5-way image classification set "Images_categorized" from GitHub (jasonjdominguez99/LiquidCrystalMachineLearning); label vocabulary: isotropic, nematic, 2.sm A, 3.sm F, cholesteric.

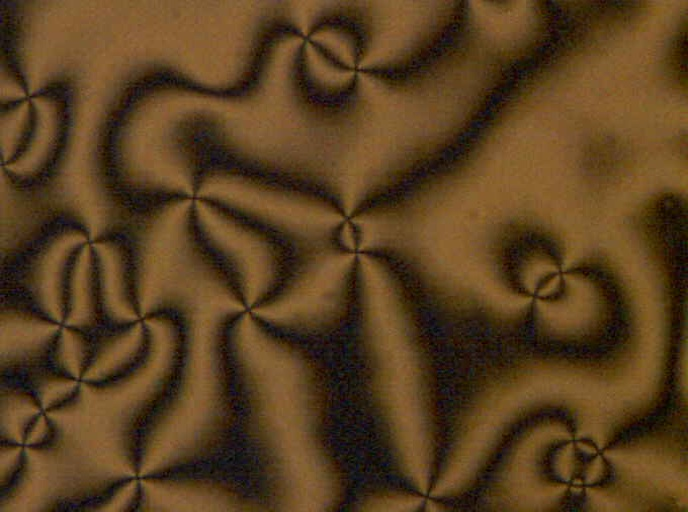
Label: nematic

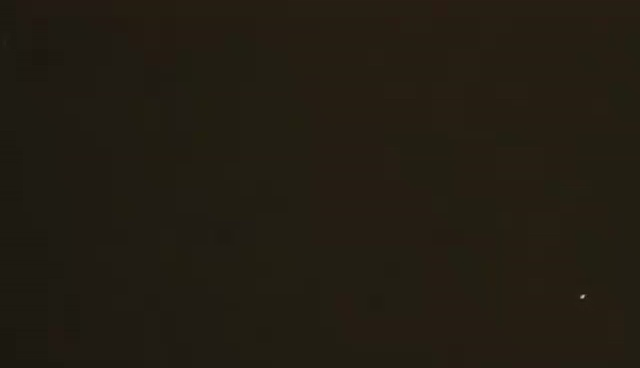
Label: isotropic

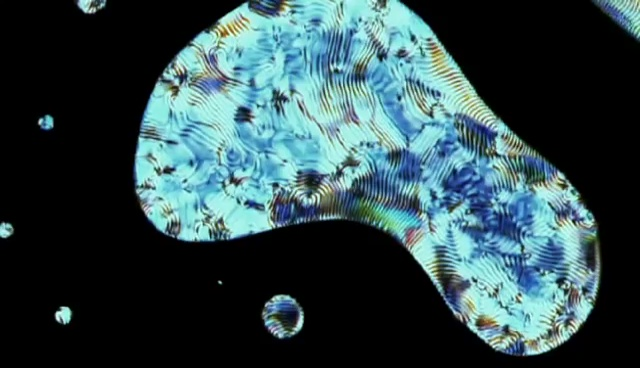
Label: cholesteric

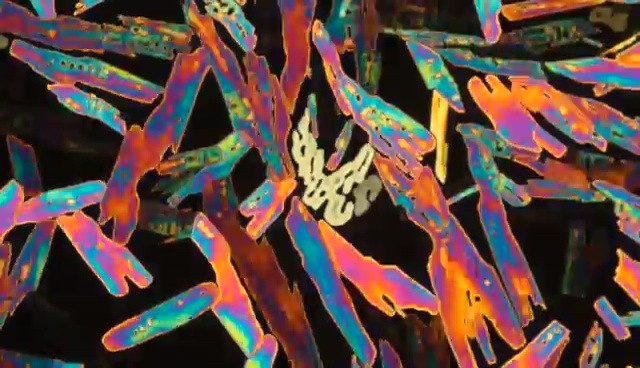
Label: 3.sm F

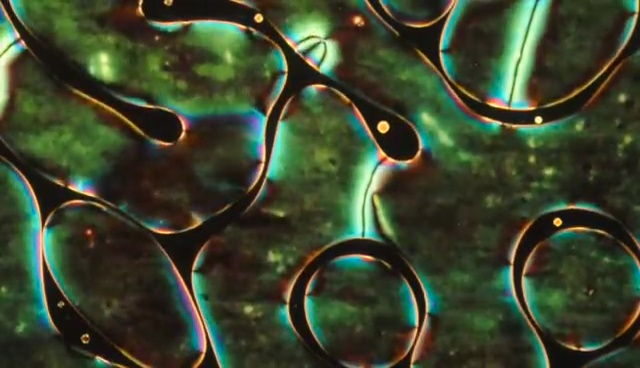
Label: nematic

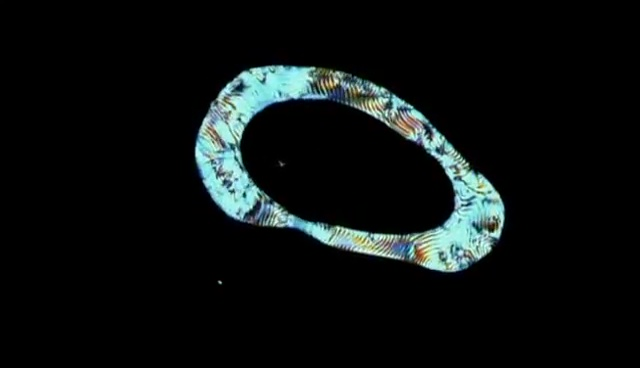
Label: isotropic
